Run: headless pygame with SDL's dummy video driver; simulated clock (each Clock.tick advances the game by its frame time, no real sleeping); random seed 0; keys injected as events and as key.get_pressed() state; no mouse input.
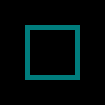
Frame 1 of 4 · flips 1–60 · no input
Frame 2 of 4 · flips 61–180 · tapped SPACE, RETURN · held RIGHT (→), D · screen unchanged from frame 1, image omitted
Frame 3 of 4 · flips 181–300 · held DOWN (↓), S · screen unchanged from frame 2, image omitted
Frame 4 of 4 · flips 301–420 · held LEFT (←), A, UP (↑), W · screen unchanged from frame 3, image omitted

The pygame program that drew these frames:

import pygame
pygame.init()
screen=pygame.display.set_mode((105,105))
done=False
while not done:
    for event in pygame.event.get():
        if event.type == pygame.QUIT:
            done=True
    pygame.draw.rect(screen,(0,125,125),pygame.Rect(25,25,55,55),5)
    pygame.display.flip()
